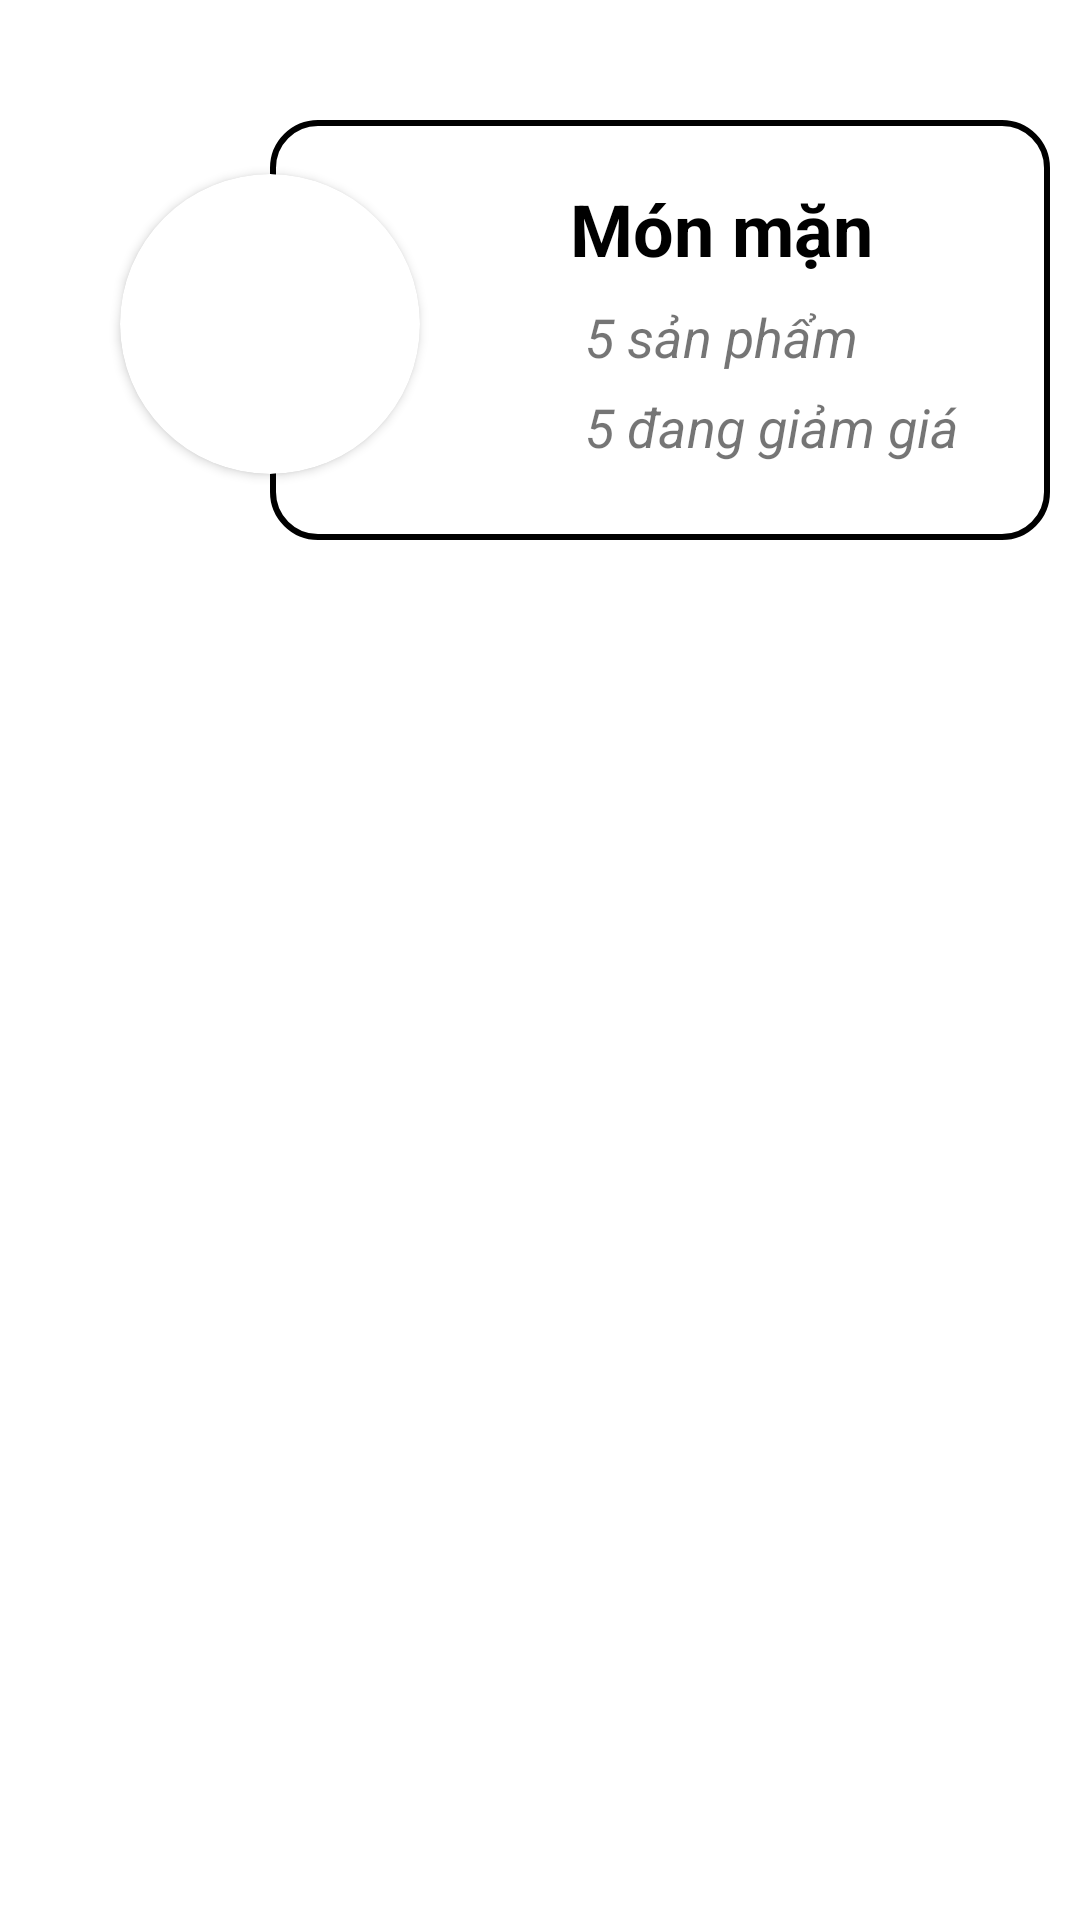

Android layout source for this screen:
<!-- AndroidManifest.xml: application theme Theme.BTListView -->
<!-- res/layout/foodlayout.xml -->
<?xml version="1.0" encoding="utf-8"?>
<RelativeLayout xmlns:android="http://schemas.android.com/apk/res/android"
    xmlns:app="http://schemas.android.com/apk/res-auto"
    xmlns:tools="http://schemas.android.com/tools"
    android:layout_width="match_parent"
    android:layout_height="match_parent"
    android:orientation="vertical"
    tools:context=".listView">
    <RelativeLayout
        android:layout_width="match_parent"
        android:layout_height="140dp"
        android:layout_alignParentStart="true"
        android:layout_alignParentEnd="true"
        android:layout_marginTop="40dp">

        <FrameLayout
            android:layout_width="match_parent"
            android:layout_height="match_parent"
            android:layout_alignParentStart="true"
            android:layout_marginStart="90dp"
            android:layout_marginEnd="10dp"
            android:background="@drawable/customshape">

            <TextView
                android:id="@+id/foodName"
                android:layout_width="wrap_content"
                android:layout_height="wrap_content"
                android:textSize="24dp"
                android:textStyle="bold"
                android:textColor="@color/black"
                android:layout_marginTop="20dp"
                android:layout_marginLeft="100dp"
                android:text="Món mặn" />

            <TextView
                android:id="@+id/numbFood"
                android:layout_width="wrap_content"
                android:layout_height="wrap_content"
                android:textSize="18dp"
                android:layout_marginTop="60dp"
                android:layout_marginLeft="105dp"
                android:textStyle="italic"
                android:text="5 sản phẩm" />
            <TextView
                android:id="@+id/numbSale"
                android:layout_width="wrap_content"
                android:layout_height="wrap_content"
                android:textSize="18dp"
                android:layout_marginTop="90dp"
                android:layout_marginLeft="105dp"
                android:textStyle="italic"
                android:text="5 đang giảm giá" />
        </FrameLayout>

        <androidx.cardview.widget.CardView
            android:layout_width="100dp"
            android:layout_height="100dp"
            android:layout_marginTop="18dp"
            android:layout_marginLeft="40dp"
            app:cardCornerRadius="100dp">
            <ImageView
                android:id="@+id/imageFood"
                android:layout_width="match_parent"
                android:layout_height="match_parent"
                android:scaleType="centerCrop"
                app:srcCompat="@drawable/comtam"></ImageView>

        </androidx.cardview.widget.CardView>

    </RelativeLayout>

</RelativeLayout>
<!-- resources referenced by this layout -->
<resources>
  <!-- drawable customshape (drawable) -->
  <?xml version="1.0" encoding="utf-8"?>
  <shape xmlns:android="http://schemas.android.com/apk/res/android"
      android:shape="rectangle">
      <solid android:color="@color/white"></solid>
      <corners android:radius="15dp"></corners>
      <stroke
          android:color="@color/red"
          android:width="2dp"></stroke>
  </shape>
  <style name="Theme.BTListView" parent="Theme.MaterialComponents.DayNight.DarkActionBar">
          
          <item name="colorPrimary">@color/purple_500</item>
          <item name="colorPrimaryVariant">@color/purple_700</item>
          <item name="colorOnPrimary">@color/white</item>
          
          <item name="colorSecondary">@color/teal_200</item>
          <item name="colorSecondaryVariant">@color/teal_700</item>
          <item name="colorOnSecondary">@color/black</item>
          
          <item name="android:statusBarColor">?attr/colorPrimaryVariant</item>
          
      </style>
  <!-- not gathered from this repository: default colours our renderer supplied (Android Studio template values) -->
  <color name="purple_500">#FF6200EE</color>
  <color name="purple_700">#FF3700B3</color>
  <color name="teal_200">#FF03DAC5</color>
  <color name="teal_700">#FF018786</color>
  <color name="black">#FF000000</color>
  <color name="white">#FFFFFFFF</color>
</resources>
